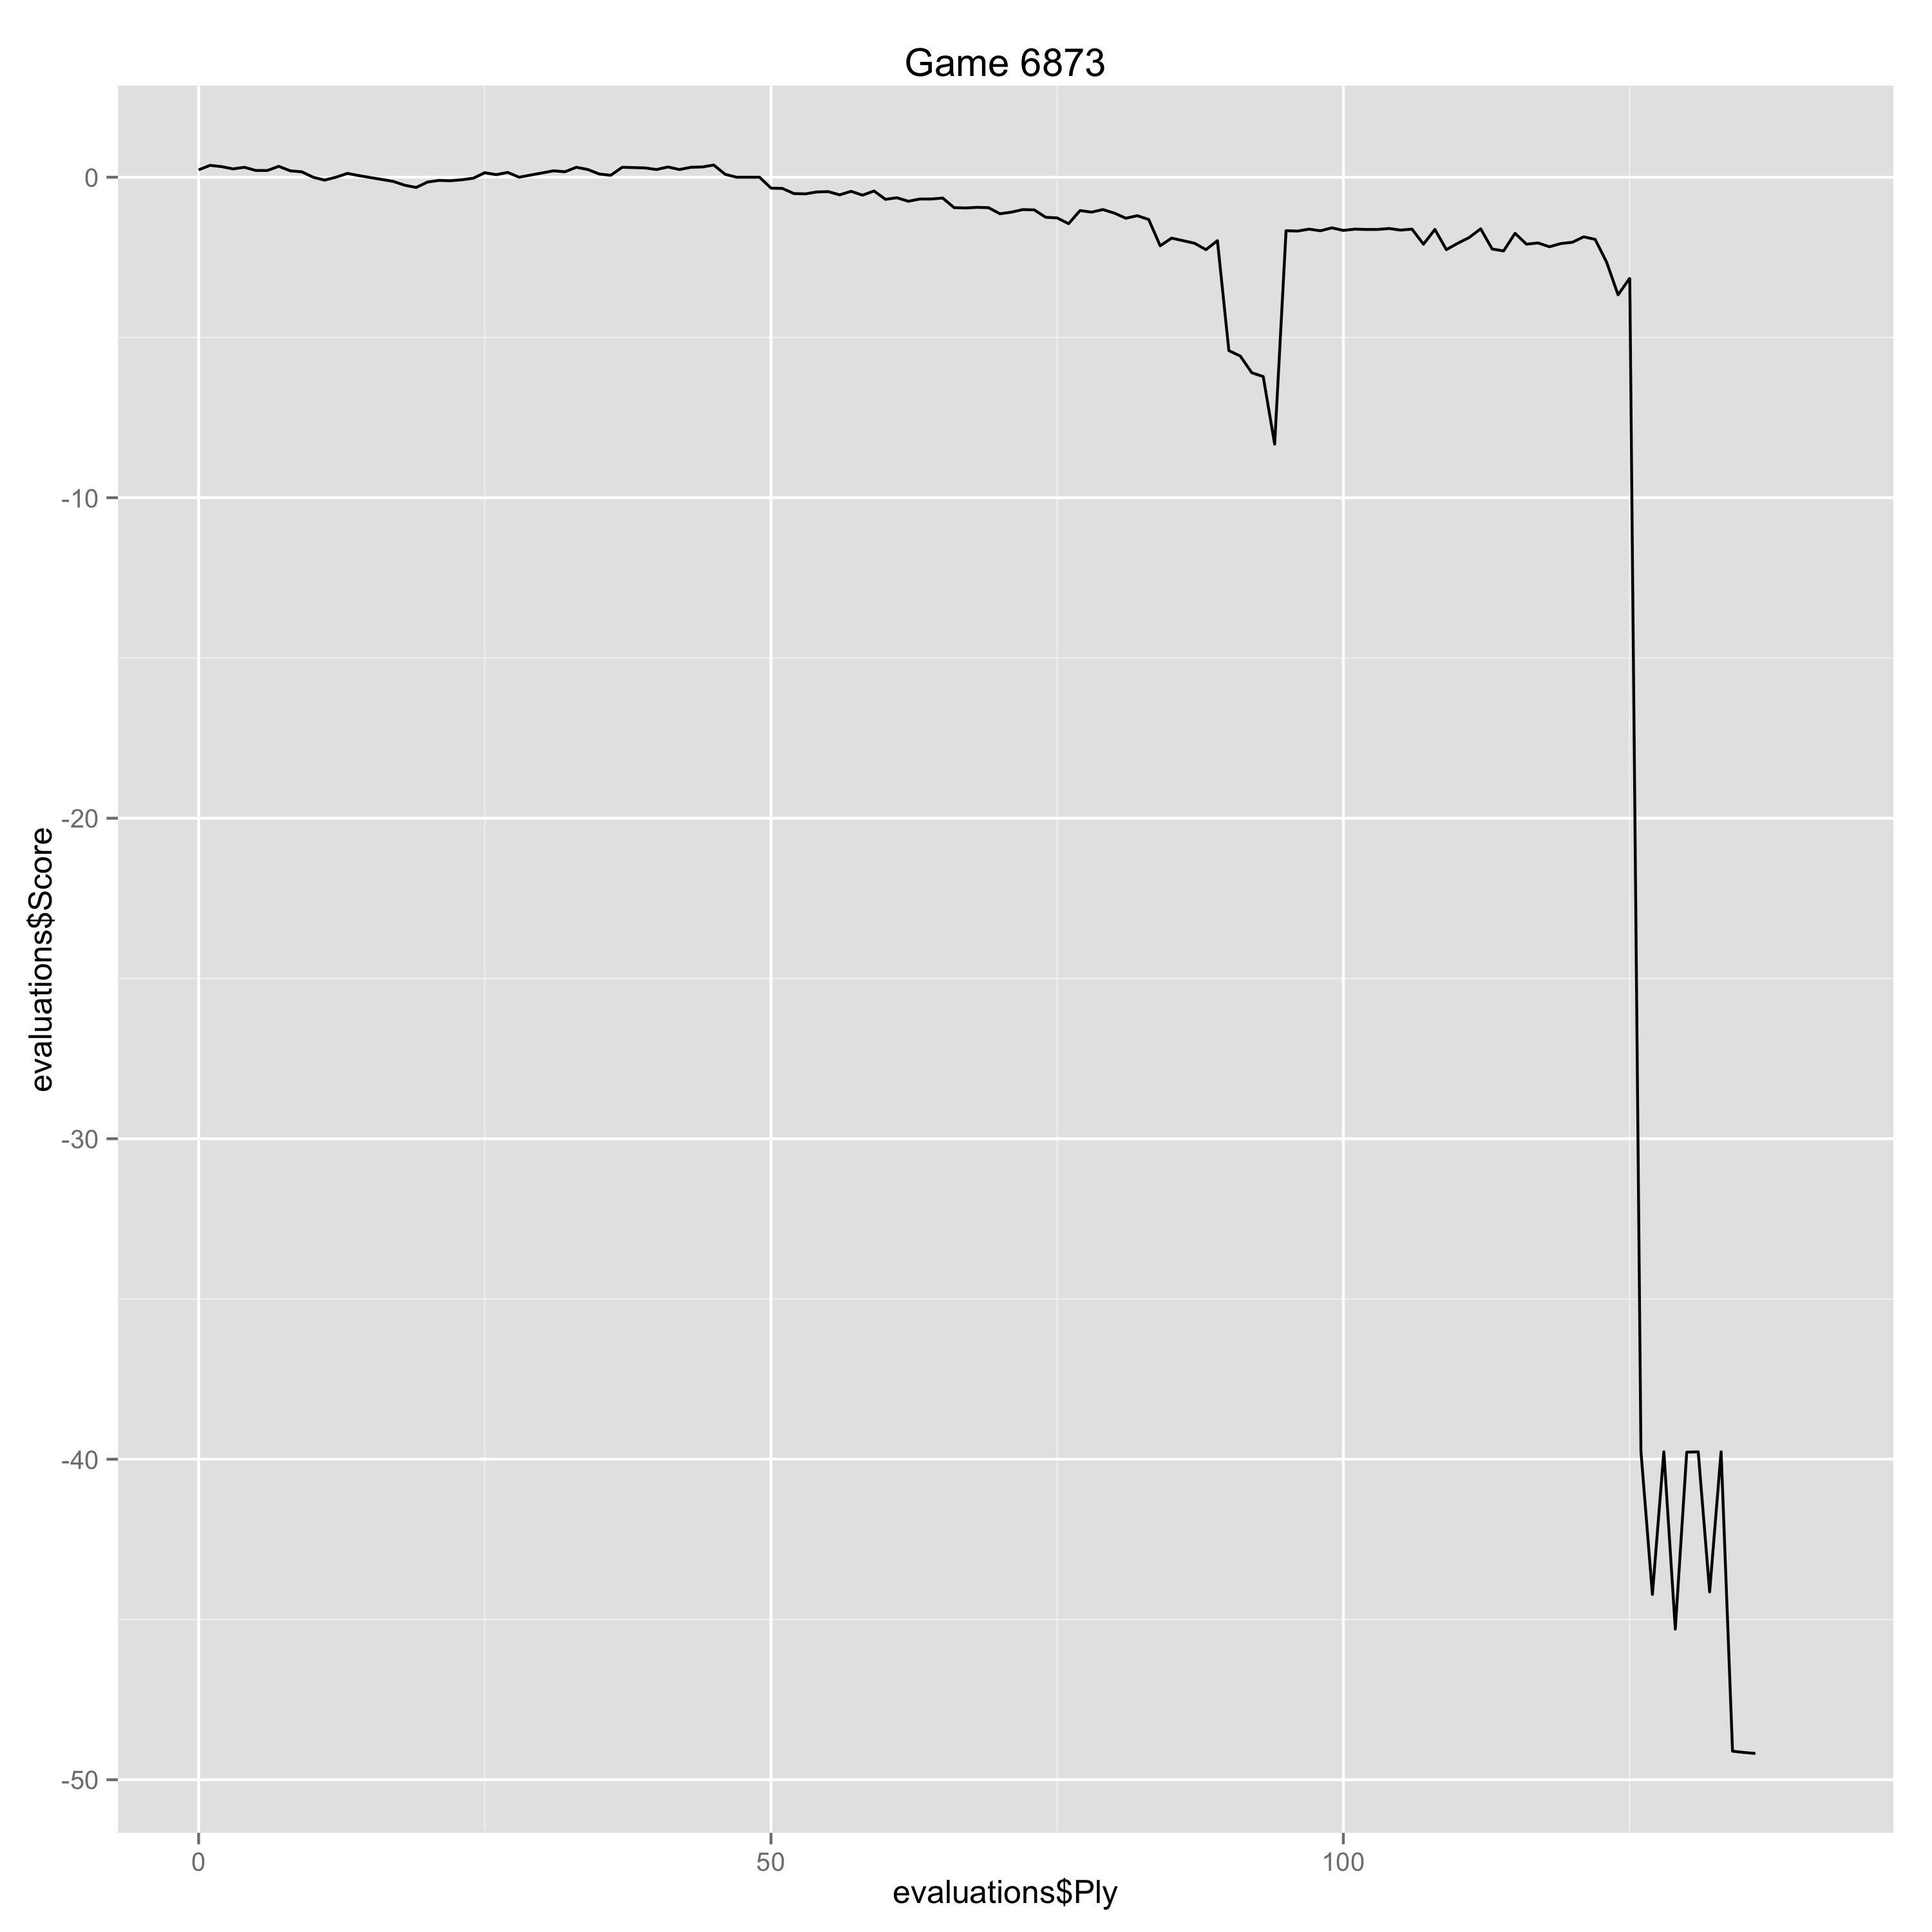

The file beside this chart, header and first rows:
Ply, Move, White, Black, Score, Eval, Comment
0, [1], e4, , 0.23, 0.23, 
1, [1], , c5, 0.37, -0.14, 
2, [2], Nf3, , 0.33, -0.04, 
3, [2], , d6, 0.26, 0.07, 
4, [3], d4, , 0.31, 0.05, 
5, [3], , cxd4, 0.21, 0.1, 
6, [4], Nxd4, , 0.21, 0.0, 
7, [4], , Nf6, 0.34, -0.13, 
8, [5], Nc3, , 0.2, -0.14, 
9, [5], , a6, 0.17, 0.03, 
10, [6], g3, , 0.0, -0.17, 
11, [6], , e5, -0.09, 0.09, 
12, [7], Nde2, , 0.0, 0.09, 
13, [7], , Be7, 0.12, -0.12, 
14, [8], Bg2, , 0.05, -0.07, 
17, [9], , O-O, -0.13, 0.18, 
18, [10], a3, , -0.25, -0.12, 
19, [10], , Nbd7, -0.32, 0.07, 
20, [11], g4, , -0.15, 0.17, 
21, [11], , Nc5, -0.1, -0.05, 
22, [12], Ng3, , -0.11, -0.01, 
23, [12], , Bb7, -0.08, -0.03, 
24, [13], O-O, , -0.03, 0.05, 
25, [13], , Ne6, 0.14, -0.17, 
26, [14], Nf5, , 0.08, -0.06, 
27, [14], , g6, 0.15, -0.07, 
28, [15], Nxe7+, , 0.0, -0.15, 
31, [16], , Rfc8, 0.2, -0.2, 
32, [17], axb5, , 0.17, -0.03, 
33, [17], , axb5, 0.31, -0.14, 
34, [18], Rxa8, , 0.24, -0.07, 
35, [18], , Rxa8, 0.1, 0.14, 
36, [19], Nd5, , 0.06, -0.04, 
37, [19], , Bxd5, 0.31, -0.25, 
38, [20], exd5, , 0.3, -0.01, 
39, [20], , Nf4, 0.29, 0.01, 
40, [21], Bxf4, , 0.24, -0.05, 
41, [21], , exf4, 0.32, -0.08, 
42, [22], Re1, , 0.24, -0.08, 
43, [22], , Qd8, 0.31, -0.07, 
44, [23], Qd4, , 0.32, 0.01, 
45, [23], , Rc8, 0.38, -0.06, 
46, [24], Qxf4, , 0.09, -0.29, 
47, [24], , Rxc2, 0.0, 0.09, 
48, [25], b3, , 0.0, 0.0, 
49, [25], , Rc5, 0.0, 0.0, 
50, [26], Ra1, , -0.34, -0.34, 
51, [26], , Nxd5, -0.35, 0.01, 
52, [27], Qd4, , -0.51, -0.16, 
53, [27], , Nc7, -0.52, 0.01, 
54, [28], Rd1, , -0.46, 0.06, 
55, [28], , Ne6, -0.45, -0.01, 
56, [29], Qxd6, , -0.55, -0.1, 
57, [29], , Qxd6, -0.44, -0.11, 
58, [30], Rxd6, , -0.56, -0.12, 
59, [30], , Rc3, -0.43, -0.13, 
60, [31], b4, , -0.69, -0.26, 
61, [31], , Rb3, -0.64, -0.05, 
62, [32], Bd5, , -0.75, -0.11, 
63, [32], , Rb1+, -0.68, -0.07, 
... 78 more rows
